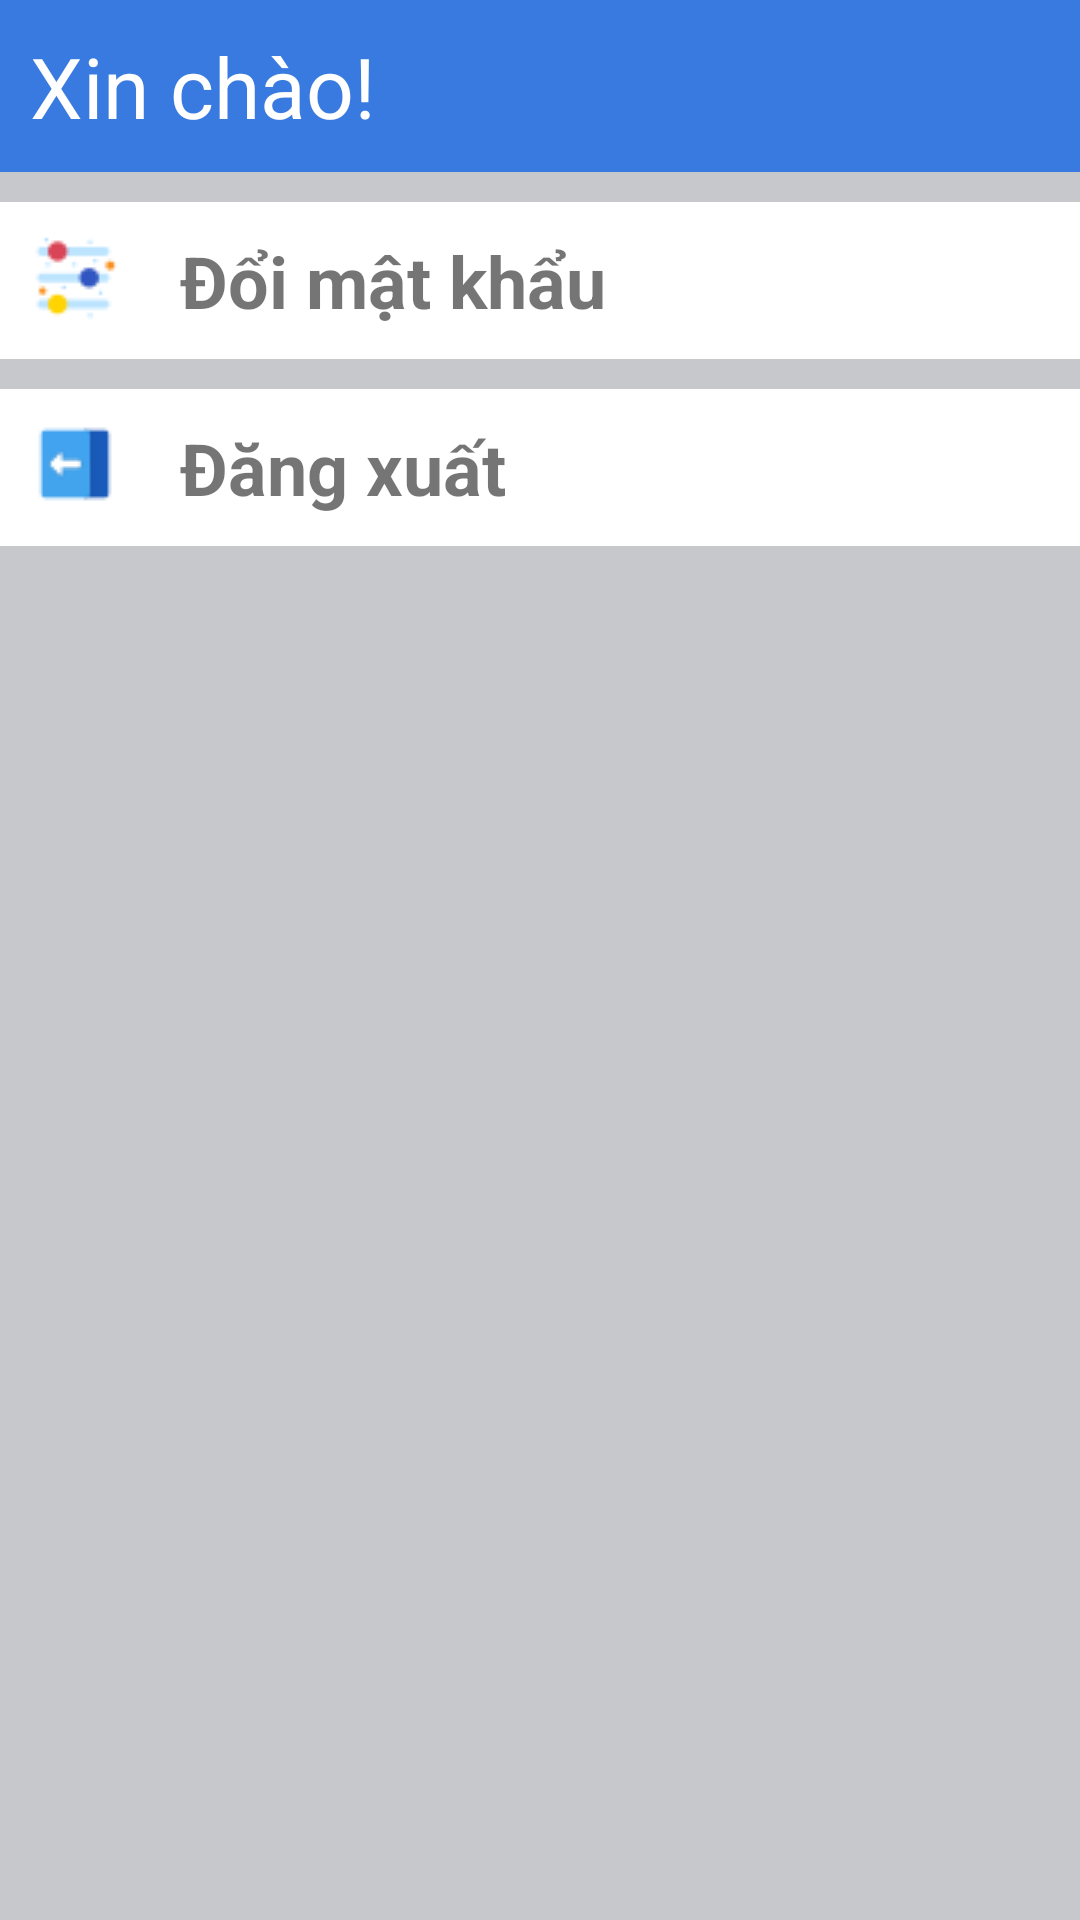

Layout XML and referenced resources for this Android screen:
<!-- AndroidManifest.xml: application theme Theme.AppTiengTrung -->
<!-- res/layout/other_layout.xml -->
<?xml version="1.0" encoding="utf-8"?>
<LinearLayout xmlns:android="http://schemas.android.com/apk/res/android"
    android:layout_width="match_parent"
    android:layout_height="match_parent"
    android:orientation="vertical">
    <LinearLayout
        android:layout_width="match_parent"
        android:layout_height="wrap_content"
        android:background="@color/primary_color">
        <TextView
            android:layout_width="wrap_content"
            android:layout_height="wrap_content"
            android:textColor="@color/white"
            android:textSize="28sp"
            android:padding="10dp"
            android:text="Xin chào!"/>
    </LinearLayout>

    <LinearLayout
        android:layout_width="match_parent"
        android:layout_height="0dp"
        android:layout_weight="9"
        android:background="@color/grey"
        android:orientation="vertical">

        <LinearLayout
            android:id="@+id/llDoiMatKhau"
            android:layout_width="match_parent"
            android:layout_height="wrap_content"
            android:orientation="horizontal"
            android:background="@color/white"
            android:padding="10dp"
            android:layout_marginTop="10dp">

            <ImageView
                android:layout_width="wrap_content"
                android:layout_height="wrap_content"
                android:src="@drawable/adjust"/>

            <TextView
                android:layout_width="match_parent"
                android:layout_height="wrap_content"
                android:textSize="24sp"
                android:textStyle="bold"
                android:layout_marginLeft="20dp"
                android:text="Đổi mật khẩu"/>

        </LinearLayout>

        <LinearLayout
            android:id="@+id/btnDangXuat"
            android:layout_width="match_parent"
            android:layout_height="wrap_content"
            android:orientation="horizontal"
            android:background="@color/white"
            android:padding="10dp"
            android:layout_marginTop="10dp">

            <ImageView
                android:layout_width="wrap_content"
                android:layout_height="wrap_content"
                android:src="@drawable/logout"/>

            <TextView
                android:layout_width="match_parent"
                android:layout_height="wrap_content"
                android:textSize="24sp"
                android:textStyle="bold"
                android:layout_marginLeft="20dp"
                android:text="Đăng xuất"/>

        </LinearLayout>
    </LinearLayout>

</LinearLayout>
<!-- resources referenced by this layout -->
<resources>
  <color name="grey">#C7C8CC</color>
  <color name="primary_color">#387ADF</color>
  <color name="white">#FFFFFFFF</color>
  <!-- drawable adjust: png bitmap (drawable, 904 bytes) -->
  <!-- drawable logout: png bitmap (drawable, 550 bytes) -->
  <style name="Theme.AppTiengTrung" parent="Theme.AppCompat.DayNight.NoActionBar">
          
          <item name="colorPrimary">@color/purple_500</item>
          <item name="colorPrimaryDark">@color/purple_700</item>
          <item name="colorAccent">@color/teal_200</item>
          
      </style>
  <color name="purple_500">#FF6200EE</color>
  <color name="purple_700">#FF3700B3</color>
  <color name="teal_200">#FF03DAC5</color>
</resources>
